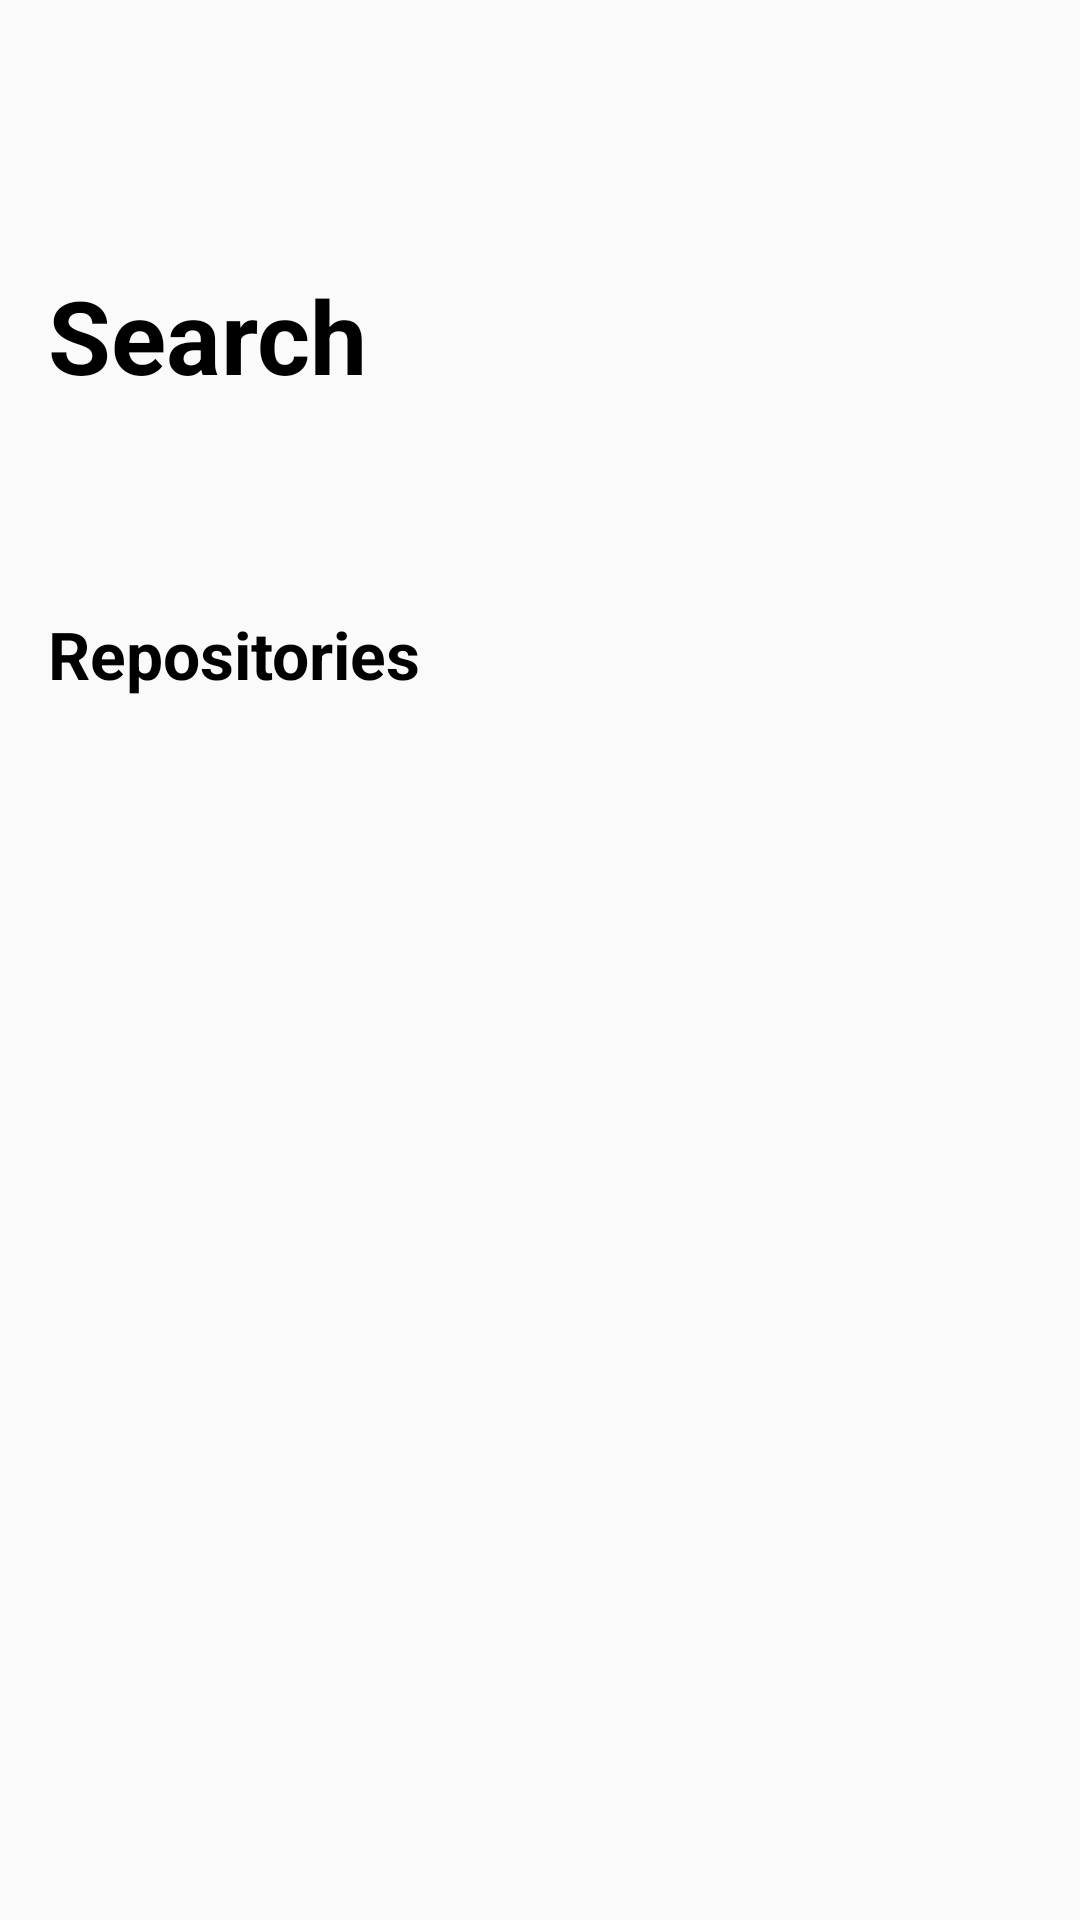

Android layout source for this screen:
<!-- AndroidManifest.xml: application theme AppTheme.FullScreen -->
<!-- res/layout/activity_account_search.xml -->
<?xml version="1.0" encoding="utf-8"?>
<LinearLayout xmlns:android="http://schemas.android.com/apk/res/android"
    xmlns:tools="http://schemas.android.com/tools"
    android:layout_width="match_parent"
    android:layout_height="match_parent"
    android:orientation="vertical"
    tools:context=".feature.accountSearch.AccountSearchActivity">

    <TextView
        android:layout_width="wrap_content"
        android:layout_height="wrap_content"
        android:layout_marginStart="16dp"
        android:layout_marginTop="89dp"
        android:text="@string/search"
        android:textColor="@color/black"
        android:textSize="34sp"
        android:textStyle="bold" />

    <EditText
        android:id="@+id/input_text"
        android:layout_width="match_parent"
        android:layout_height="25dp"
        android:layout_marginStart="20dp"
        android:layout_marginTop="14dp"
        android:layout_marginEnd="20dp"
        android:background="@drawable/edit_text_background"
        android:drawableStart="@drawable/ic_search_icon"
        android:drawablePadding="10dp"
        android:imeOptions="actionDone"
        android:singleLine="true"
        android:textColor="@color/black" />

    <TextView
        android:layout_width="wrap_content"
        android:layout_height="wrap_content"
        android:layout_marginStart="16dp"
        android:layout_marginTop="30dp"
        android:text="@string/repositories"
        android:textColor="@color/black"
        android:textSize="22sp"
        android:textStyle="bold" />


    <androidx.recyclerview.widget.RecyclerView
        android:id="@+id/profilesList"
        android:layout_width="match_parent"
        android:layout_height="match_parent"
        android:layout_marginStart="16dp"
        android:layout_marginTop="18dp"
        android:layout_marginEnd="16dp"
        tools:listitem="@layout/profile_view" />
</LinearLayout>
<!-- res/layout/profile_view.xml (included above) -->
<?xml version="1.0" encoding="utf-8"?>
<LinearLayout xmlns:android="http://schemas.android.com/apk/res/android"
    xmlns:app="http://schemas.android.com/apk/res-auto"
    xmlns:tools="http://schemas.android.com/tools"
    android:layout_width="match_parent"
    android:layout_height="wrap_content"
    android:onClick="goToDetailsOnClick"
    android:orientation="vertical">

    <com.jcminarro.roundkornerlayout.RoundKornerRelativeLayout
        android:layout_width="match_parent"
        android:layout_height="match_parent"
        tools:ignore="UselessParent"
        android:background="@color/grey"
        android:layout_marginBottom="9dp"
        app:corner_radius="10dp">

        <com.jcminarro.roundkornerlayout.RoundKornerRelativeLayout
            android:id="@+id/round_profile"
            android:layout_width="wrap_content"
            android:layout_height="wrap_content"
            app:corner_radius="5dp">

            <ImageView
                android:id="@+id/author_profile"
                android:layout_width="60dp"
                android:layout_height="60dp"
                android:layout_marginStart="16dp"
                android:layout_marginTop="16dp"
                android:layout_marginBottom="16dp" />

        </com.jcminarro.roundkornerlayout.RoundKornerRelativeLayout>

        <ImageButton
            android:id="@+id/next_arrow"
            android:layout_width="wrap_content"
            android:layout_height="wrap_content"
            android:layout_alignParentEnd="true"
            android:layout_centerVertical="true"
            android:layout_marginEnd="20dp"
            android:backgroundTint="#00FFFFFF"
            android:src="@drawable/ic_next_icon" />

        <RelativeLayout
            android:id="@+id/repo_data"
            android:layout_width="wrap_content"
            android:layout_height="wrap_content"
            android:layout_alignStart="@id/round_profile"
            android:layout_marginStart="100dp"
            android:layout_marginTop="15dp">


            <TextView
                android:id="@+id/repo_name"
                android:layout_width="wrap_content"
                android:layout_height="wrap_content"
                android:layout_alignParentStart="true" />

            <RelativeLayout
                android:id="@+id/rate_value"
                android:layout_width="wrap_content"
                android:layout_height="wrap_content"
                android:layout_below="@id/repo_name"
                android:layout_alignParentStart="true">

                <ImageView
                    android:id="@+id/star_icon"
                    android:layout_width="wrap_content"
                    android:layout_height="wrap_content"
                    android:layout_alignParentStart="true"
                    android:layout_centerInParent="true"
                    android:src="@drawable/ic_star_icon" />

                <TextView
                    android:id="@+id/star_number"
                    android:layout_width="wrap_content"
                    android:layout_height="wrap_content"
                    android:layout_alignParentStart="true"
                    android:layout_marginStart="20dp"
                    android:textColor="@color/black" />

            </RelativeLayout>
        </RelativeLayout>
    </com.jcminarro.roundkornerlayout.RoundKornerRelativeLayout>


</LinearLayout>
<!-- resources referenced by this layout -->
<resources>
  <color name="black">#000000</color>
  <color name="grey">#f5f5f5</color>
  <!-- drawable edit_text_background (drawable) -->
  <?xml version="1.0" encoding="utf-8"?>
  <shape xmlns:android="http://schemas.android.com/apk/res/android"
      android:shape="rectangle">
      <solid android:color="@color/window_color"/>
      <padding android:left="10dp"/>
      <corners
          android:bottomLeftRadius="15dp"
          android:bottomRightRadius="15dp"
          android:topLeftRadius="15dp"
          android:topRightRadius="15dp"/>
  
  </shape>
  <string name="repositories">Repositories</string>
  <string name="search">Search</string>
  <style name="AppTheme.FullScreen" parent="@style/Theme.AppCompat.Light.NoActionBar">
          <item name="android:windowNoTitle">true</item>
          <item name="android:windowActionBar">false</item>
          <item name="android:windowFullscreen">true</item>
          <item name="android:windowContentOverlay">@null</item>
  
      </style>
</resources>
